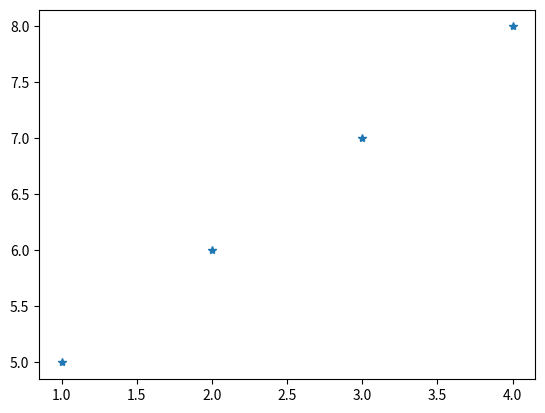

Generate this figure with matplotlib:
import matplotlib.pyplot as plt

x1 = [1,2,3,4]
y1 = [5,6,7,8]

#plt.plot(x1, y1, '.') #'.' point marker
#plt.plot(x1, y1, ',') #',' pixel marker
#plt.plot(x1, y1, 'o') #'o' circle marker
#plt.plot(x1, y1, 'v') #'v' triangle_down marker
#plt.plot(x1, y1, '^') #'^' triangle_up marker
#plt.plot(x1, y1, '<') #'<' triangle_left marker
#plt.plot(x1, y1, '>') #'>' triangle_right marker
#plt.plot(x1, y1, '1') #'1' tri_down marker
#plt.plot(x1, y1, '2') #'2' tri_up marker
#plt.plot(x1, y1, '3') #'3' tri_left marker
#plt.plot(x1, y1, '4') #'4' tri_right marker
#plt.plot(x1, y1, '8') #'8' octagon marker
#plt.plot(x1, y1, 's') #'s' square marker
#plt.plot(x1, y1, 'p') #'p' pentagon marker
plt.plot(x1, y1, '*') #'*' star marker



plt.show();